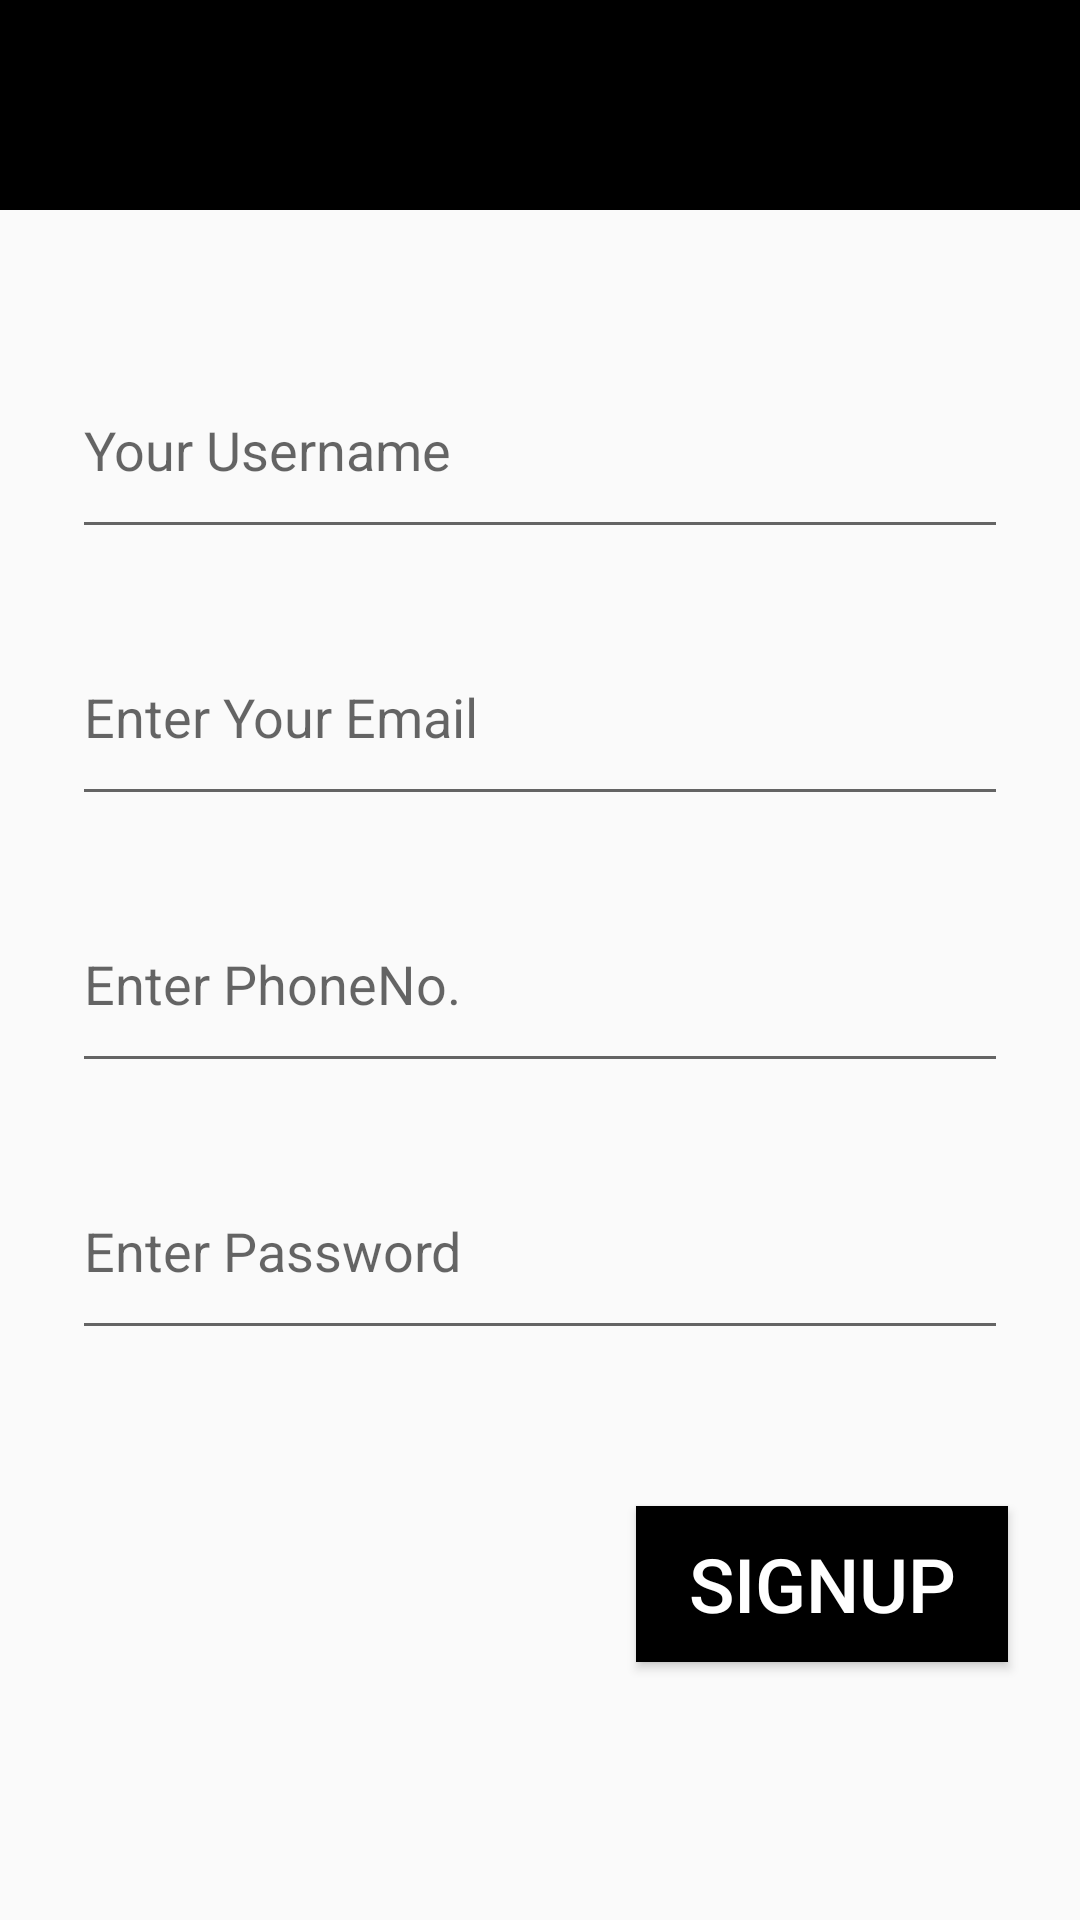

Produce the Android XML layout that renders to this screen, including the resource entries it uses.
<!-- AndroidManifest.xml: application theme AppTheme -->
<!-- res/layout/activity_signup.xml -->
<?xml version="1.0" encoding="utf-8"?>
<androidx.constraintlayout.widget.ConstraintLayout xmlns:android="http://schemas.android.com/apk/res/android"
    xmlns:app="http://schemas.android.com/apk/res-auto"
    xmlns:tools="http://schemas.android.com/tools"
    android:layout_width="match_parent"
    android:layout_height="match_parent"
    tools:context=".Signup"
    >

   <include
       android:id="@+id/toolbar"
       layout="@layout/toolbar"
       android:layout_width="0dp"
       android:layout_height="70dp"
       app:layout_constraintEnd_toEndOf="parent"
       app:layout_constraintStart_toStartOf="parent"
       app:layout_constraintTop_toTopOf="parent" />

   <EditText
       android:id="@+id/editText3"
       android:layout_width="0dp"
       android:layout_height="69dp"
       android:layout_marginStart="24dp"
       android:layout_marginTop="44dp"
       android:layout_marginEnd="24dp"
       android:ems="10"
       android:inputType="textPersonName"
       android:hint="Your Username"
       app:layout_constraintEnd_toEndOf="parent"
       app:layout_constraintHorizontal_bias="0.0"
       app:layout_constraintStart_toStartOf="parent"
       app:layout_constraintTop_toBottomOf="@+id/toolbar" />

   <EditText
       android:id="@+id/editText4"
       android:layout_width="0dp"
       android:layout_height="69dp"
       android:layout_marginStart="24dp"
       android:layout_marginTop="20dp"
       android:layout_marginEnd="24dp"
       android:ems="10"
       android:inputType="textEmailAddress"
       android:hint="Enter Your Email"
       app:layout_constraintEnd_toEndOf="parent"
       app:layout_constraintStart_toStartOf="parent"
       app:layout_constraintTop_toBottomOf="@+id/editText3" />

   <EditText
       android:id="@+id/editText5"
       android:layout_width="0dp"
       android:layout_height="69dp"
       android:layout_marginStart="24dp"
       android:layout_marginTop="20dp"
       android:layout_marginEnd="24dp"
       android:ems="10"
       android:hint="Enter PhoneNo."
       android:inputType="phone"
       app:layout_constraintEnd_toEndOf="parent"
       app:layout_constraintStart_toStartOf="parent"
       app:layout_constraintTop_toBottomOf="@+id/editText4" />

   <EditText
       android:id="@+id/editText6"
       android:layout_width="0dp"
       android:layout_height="69dp"
       android:layout_marginStart="24dp"
       android:layout_marginTop="20dp"
       android:layout_marginEnd="24dp"
       android:ems="10"
       android:hint="Enter Password"
       android:inputType="textPassword"
       app:layout_constraintEnd_toEndOf="parent"
       app:layout_constraintStart_toStartOf="parent"
       app:layout_constraintTop_toBottomOf="@+id/editText5" />

   <Button
       android:id="@+id/button2"
       android:layout_width="124dp"
       android:layout_height="52dp"
       android:layout_marginTop="52dp"
       android:background="@color/colorPrimaryDark"
       android:text="SignUp"
       android:textColor="@color/white"
       android:textSize="25sp"
       app:layout_constraintEnd_toEndOf="@+id/editText6"
       app:layout_constraintHorizontal_bias="1.0"
       app:layout_constraintStart_toStartOf="@+id/editText6"
       app:layout_constraintTop_toBottomOf="@+id/editText6" />
</androidx.constraintlayout.widget.ConstraintLayout>
<!-- res/layout/toolbar.xml (included above) -->
<?xml version="1.0" encoding="utf-8"?>
<androidx.appcompat.widget.Toolbar xmlns:android="http://schemas.android.com/apk/res/android"
    android:layout_width="match_parent"
    android:layout_height="wrap_content"
    xmlns:app="http://schemas.android.com/apk/res-auto"
    android:background="@color/colorPrimaryDark"
    app:titleTextColor="@color/white"
    android:theme="@style/ToolbarThemeOverlay"
    >

</androidx.appcompat.widget.Toolbar>
<!-- resources referenced by this layout -->
<resources>
  <color name="colorPrimaryDark">#000000</color>
  <color name="white">#ffffff</color>
  <style name="ToolbarThemeOverlay" parent="@style/Theme.AppCompat.DayNight.DarkActionBar">
          <item name="android:fontFamily">@font/vtksdistress</item>
          <item name="android:textColor">@color/white</item>
      </style>
  <style name="AppTheme" parent="Theme.AppCompat.Light.NoActionBar">
          
          <item name="colorPrimary">@color/colorPrimary</item>
          <item name="colorPrimaryDark">@color/colorPrimaryDark</item>
          <item name="colorAccent">@color/colorAccent</item>
      </style>
  <color name="colorPrimary">#008577</color>
  <color name="colorAccent">#989898</color>
</resources>
